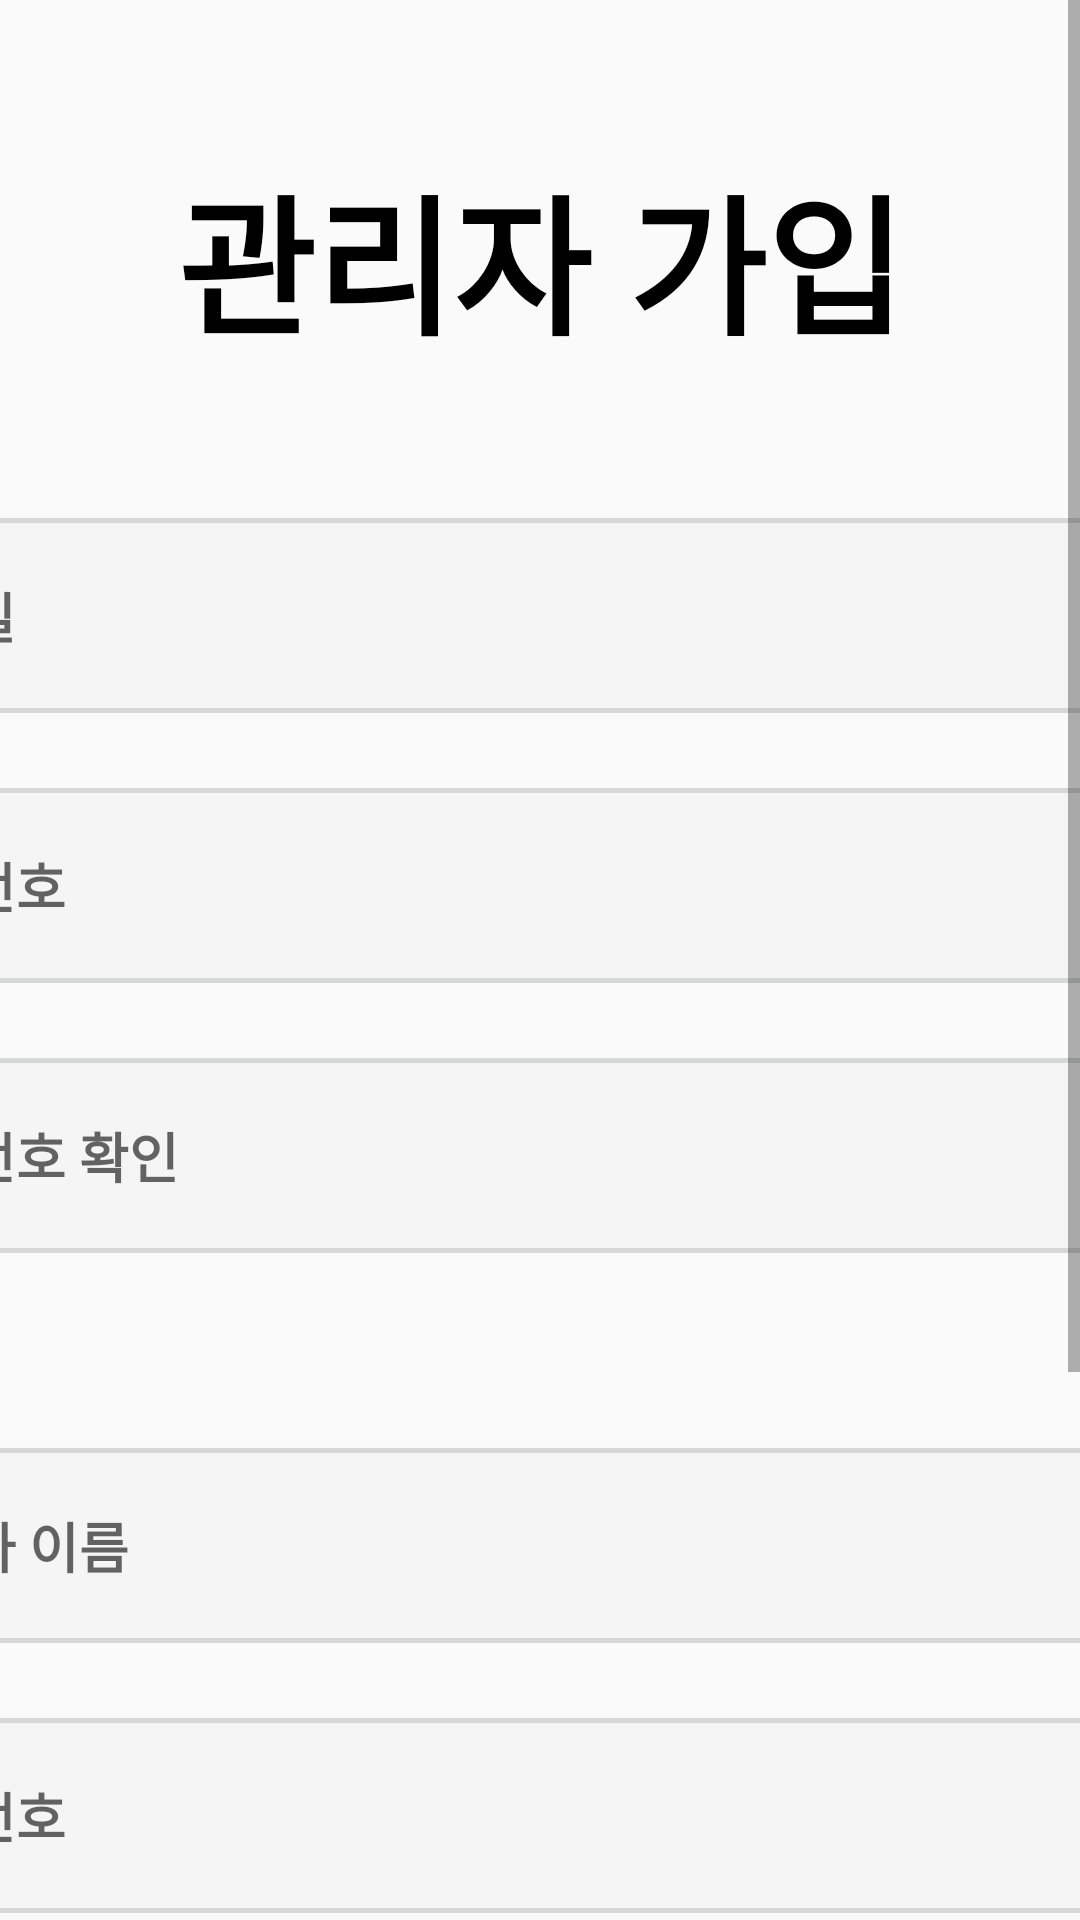

Android layout source for this screen:
<!-- AndroidManifest.xml: application theme Theme.TimeBrew -->
<!-- res/layout/join_page.xml -->
<?xml version="1.0" encoding="utf-8"?>
<androidx.constraintlayout.widget.ConstraintLayout xmlns:android="http://schemas.android.com/apk/res/android"
    xmlns:app="http://schemas.android.com/apk/res-auto"
    xmlns:tools="http://schemas.android.com/tools"
    android:layout_width="match_parent"
    android:layout_height="match_parent"
    tools:context=".JoinPage">

    <ScrollView
        android:fillViewport="true"
        android:scrollbars="vertical"
        android:layout_width="match_parent"
        android:layout_height="match_parent">

        
        <androidx.constraintlayout.widget.ConstraintLayout
            android:layout_width="match_parent"
            android:layout_height="wrap_content">

            <TextView
                android:id="@+id/SignUp_txt"
                android:layout_width="wrap_content"
                android:layout_height="wrap_content"
                android:text="관리자 가입"
                android:textSize="50dp"
                android:textStyle="bold"
                android:textColor="@color/black"
                android:layout_marginTop="50dp"
                app:layout_constraintTop_toTopOf="parent"
                app:layout_constraintLeft_toLeftOf="parent"
                app:layout_constraintRight_toRightOf="parent" />

            <EditText
                android:id="@+id/SignUp_Email_edt"
                android:layout_width="500dp"
                android:layout_height="65dp"
                android:hint="이메일"
                android:paddingStart="25dp"
                android:background="@drawable/solid_edittext_signup"
                android:textStyle="bold"
                android:textColor="#8A8A8A"
                android:layout_marginTop="50dp"
                android:inputType="text"
                app:layout_constraintTop_toBottomOf="@+id/SignUp_txt"
                app:layout_constraintLeft_toLeftOf="parent"
                app:layout_constraintRight_toRightOf="parent" />

            <EditText
                android:id="@+id/SignUp_Passwd_edt"
                android:layout_width="500dp"
                android:layout_height="65dp"
                android:hint="비밀번호"
                android:paddingStart="25dp"
                android:background="@drawable/solid_edittext_signup"
                android:textStyle="bold"
                android:textColor="#8A8A8A"
                android:layout_marginTop="25dp"
                android:inputType="textPassword"

                app:layout_constraintTop_toBottomOf="@+id/SignUp_Email_edt"
                app:layout_constraintLeft_toLeftOf="parent"
                app:layout_constraintRight_toRightOf="parent" />

            <EditText
                android:id="@+id/SignUp_PasswdAgain_edt"
                android:layout_width="500dp"
                android:layout_height="65dp"
                android:hint="비밀번호 확인"
                android:paddingStart="25dp"
                android:background="@drawable/solid_edittext_signup"
                android:textStyle="bold"
                android:textColor="#8A8A8A"
                android:layout_marginTop="25dp"
                android:inputType="textPassword"
                app:layout_constraintTop_toBottomOf="@+id/SignUp_Passwd_edt"
                app:layout_constraintLeft_toLeftOf="parent"
                app:layout_constraintRight_toRightOf="parent" />

            <EditText
                android:id="@+id/SignUp_MemberName_edt"
                android:layout_width="500dp"
                android:layout_height="65dp"
                android:hint="사업자 이름"
                android:paddingStart="25dp"
                android:background="@drawable/solid_edittext_signup"
                android:textStyle="bold"
                android:textColor="#8A8A8A"
                android:layout_marginTop="65dp"
                android:inputType="text"
                app:layout_constraintTop_toBottomOf="@+id/SignUp_PasswdAgain_edt"
                app:layout_constraintLeft_toLeftOf="parent"
                app:layout_constraintRight_toRightOf="parent" />

            <EditText
                android:id="@+id/SignUp_PhNum_edt"
                android:layout_width="500dp"
                android:layout_height="65dp"
                android:hint="전화번호"
                android:paddingStart="25dp"
                android:background="@drawable/solid_edittext_signup"
                android:textStyle="bold"
                android:textColor="#8A8A8A"
                android:inputType="number"
                android:layout_marginTop="25dp"
                app:layout_constraintTop_toBottomOf="@+id/SignUp_MemberName_edt"
                app:layout_constraintLeft_toLeftOf="parent"
                app:layout_constraintRight_toRightOf="parent" />

            <EditText
                android:id="@+id/SignUp_CafeName_edt"
                android:layout_width="500dp"
                android:layout_height="65dp"
                android:hint="카페명"
                android:paddingStart="25dp"
                android:background="@drawable/solid_edittext_signup"
                android:textStyle="bold"
                android:textColor="#8A8A8A"
                android:layout_marginTop="25dp"
                android:inputType="text"
                app:layout_constraintTop_toBottomOf="@+id/SignUp_PhNum_edt"
                app:layout_constraintLeft_toLeftOf="parent"
                app:layout_constraintRight_toRightOf="parent" />

            <Button
                android:id="@+id/SignUp_register_btn"
                android:layout_width="170dp"
                android:layout_height="wrap_content"
                android:text="등  록"
                android:background="@drawable/solid_button"
                android:layout_margin="60dp"
                android:textStyle="bold"
                app:layout_constraintTop_toBottomOf="@+id/SignUp_CafeName_edt"
                app:layout_constraintLeft_toLeftOf="parent"
                app:layout_constraintRight_toRightOf="parent" />

            <View
                android:layout_width="match_parent"
                android:layout_height="60dp"
                app:layout_constraintTop_toBottomOf="@+id/SignUp_register_btn" />
        </androidx.constraintlayout.widget.ConstraintLayout>
    </ScrollView>

</androidx.constraintlayout.widget.ConstraintLayout>
<!-- resources referenced by this layout -->
<resources>
  <color name="black">#FF000000</color>
  <!-- drawable solid_button (drawable) -->
  <?xml version="1.0" encoding="utf-8"?>
  <shape xmlns:android="http://schemas.android.com/apk/res/android">
  
      <solid
          android:color="#DBCBC0"/>
  
      <corners
          android:radius="30dp"/>
  
  </shape>
  <!-- drawable solid_edittext_signup (drawable) -->
  <?xml version="1.0" encoding="utf-8"?>
  <shape xmlns:android="http://schemas.android.com/apk/res/android"
      android:padding="10dp"
      android:shape="rectangle" >
  
      <solid
          android:color="#F5F5F5"/>
  
      <corners
          android:radius="10dp"/>
      <stroke
          android:width="1.5dp"
          android:color="?attr/colorButtonNormal" />
  </shape>
  <style name="Theme.TimeBrew" parent="Base.Theme.TimeBrew" />
  <style name="Base.Theme.TimeBrew" parent="Theme.AppCompat.DayNight.NoActionBar">
          
          
      </style>
</resources>
